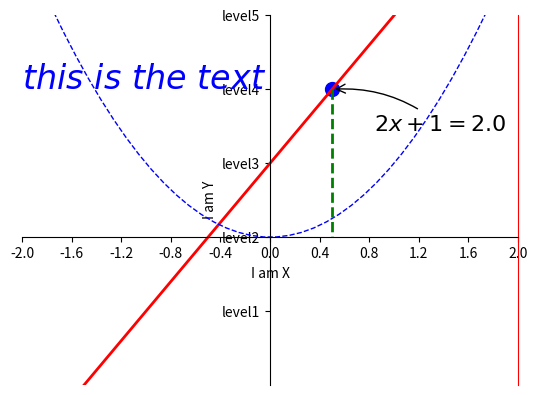

Source code (Python):
#!/usr/bin/env python
# -*- coding: utf-8 -*-
# @Time    : 18-9-12 下午8:04
# [redacted]
# @Site    : 
# @File    : demo5_标注.py
# @Software: PyCharm

import numpy as np
import matplotlib.pyplot as plt

x=np.linspace(-5,5,100)
y1=2*x+1
y2=x**2

#xy范围
plt.xlim(-1,2)
plt.ylim((-2,3))

#x,y描述
plt.xlabel('I am X')
plt.ylabel('I am Y')

new_ticks = np.linspace(-2,2,11)
print(new_ticks)
plt.yticks([-1,0,1,2,3],['level1','level2','level3','level4','level5'])
plt.xticks(new_ticks)

#gca get current axis
#设置坐标轴边框
ax = plt.gca()
ax.spines['right'].set_color('red')
ax.spines['top'].set_color('none')

#把X轴的刻度设置为bottom，Y设置位'left'
ax.xaxis.set_ticks_position('bottom')
ax.yaxis.set_ticks_position('left')
#设置bottom,left到零点
ax.spines['bottom'].set_position(('data',0))
ax.spines['left'].set_position(('data',0))

plt.plot(x,y1,color='red',linewidth=2.0,linestyle='-')
plt.plot(x,y2,color='blue',linewidth=1.0,linestyle='--')

x0=0.5
y0=2*x0 + 1
#画点
plt.scatter(x0,y0,s=100,color='b')
#画虚线
plt.plot([x0,x0],[y0,0],'g--',lw=2)

plt.annotate(r'$2x+1=%s$'%y0,xy=(x0,y0),xytext=(+30,-30),textcoords='offset points',fontsize=16,
             arrowprops=dict(arrowstyle='->',connectionstyle='arc3,rad=.2'))

plt.text(-2,2,r'$this\ is\ the\ text$',fontdict={'size':'24','color':'b'})
plt.show()